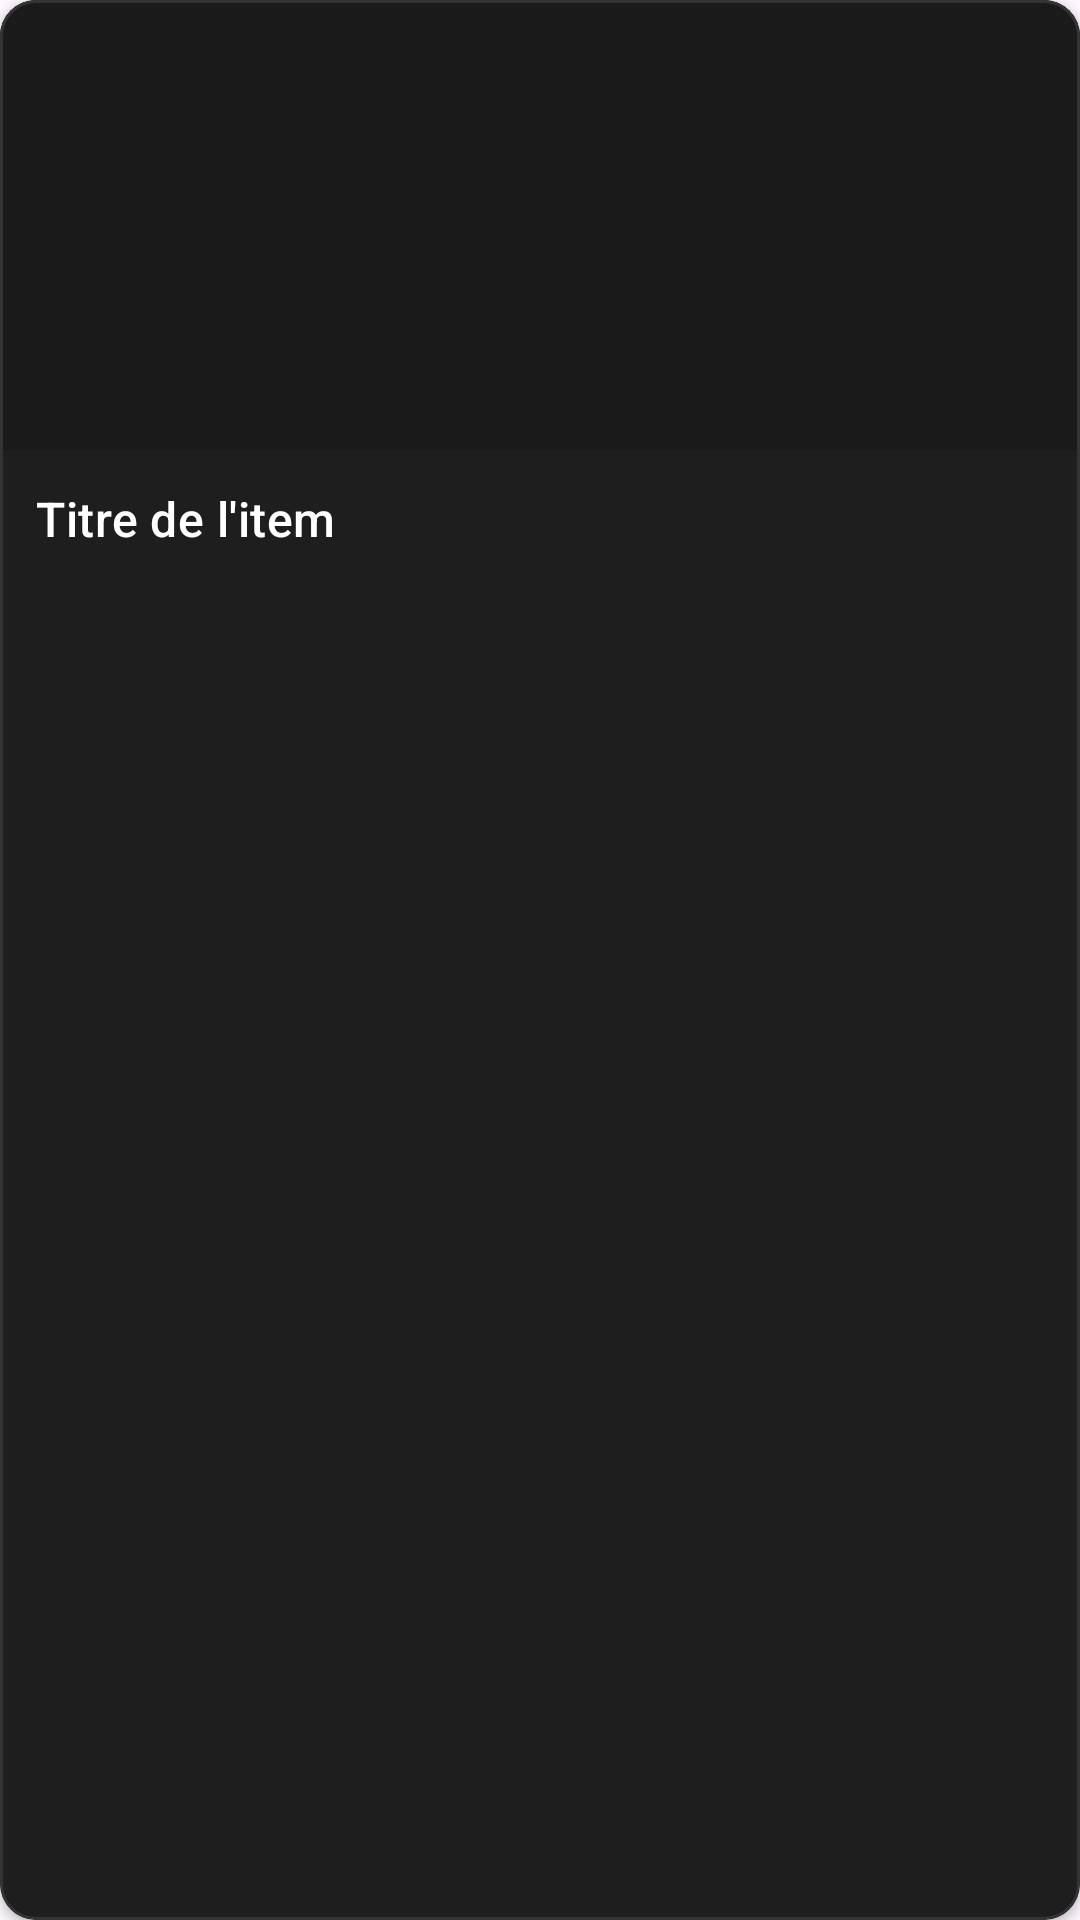

Reconstruct the res/layout file that produces this screen, plus the resources it refers to.
<!-- AndroidManifest.xml: application theme Theme.Tp_synthese_Ui -->
<!-- res/layout/grid_item.xml -->
<?xml version="1.0" encoding="utf-8"?>
<com.google.android.material.card.MaterialCardView
    xmlns:android="http://schemas.android.com/apk/res/android"
    xmlns:app="http://schemas.android.com/apk/res-auto"
    android:layout_width="match_parent"
    android:layout_height="wrap_content"
    android:layout_margin="8dp"
    app:cardCornerRadius="12dp"
    app:cardElevation="2dp"
    app:cardBackgroundColor="@color/black_card"
    app:strokeColor="@color/border_light"
    app:strokeWidth="1dp">

    <LinearLayout
        android:layout_width="match_parent"
        android:layout_height="wrap_content"
        android:orientation="vertical">

        
        <RelativeLayout
            android:layout_width="match_parent"
            android:layout_height="150dp"
            android:background="@color/black_elevated">

            <ImageView
                android:id="@+id/itemImage"
                android:layout_width="match_parent"
                android:layout_height="match_parent"
                android:scaleType="centerCrop"
                />

            
            <TextView
                android:id="@+id/itemBadge"
                android:layout_width="wrap_content"
                android:layout_height="wrap_content"
                android:layout_alignTop="@id/itemImage"
                android:layout_alignStart="@id/itemImage"
                android:layout_margin="8dp"
                android:paddingHorizontal="6dp"
                android:paddingVertical="3dp"
                android:text="NEW"
                android:textColor="@color/text_primary"
                android:textSize="10sp"
                android:visibility="gone" />

        </RelativeLayout>

        
        <LinearLayout
            android:layout_width="match_parent"
            android:layout_height="wrap_content"
            android:orientation="vertical"
            android:padding="12dp">

            <TextView
                android:id="@+id/itemTitle"
                android:layout_width="match_parent"
                android:layout_height="wrap_content"
                android:text="Titre de l'item"
                android:textAppearance="@style/TextAppearance.Material3.TitleMedium"
                android:textColor="@color/text_primary"
                android:maxLines="2"
                android:ellipsize="end" />

            <TextView
                android:id="@+id/itemSubtitle"
                android:layout_width="match_parent"
                android:layout_height="wrap_content"
                android:layout_marginTop="2dp"
                android:text="Sous-titre optionnel"
                android:textAppearance="@style/TextAppearance.Material3.BodySmall"
                android:textColor="@color/text_secondary"
                android:maxLines="1"
                android:ellipsize="end"
                android:visibility="gone" />



        </LinearLayout>

    </LinearLayout>

</com.google.android.material.card.MaterialCardView>
<!-- resources referenced by this layout -->
<resources>
  <color name="black_card">#1E1E1E</color>
  <color name="black_elevated">#1A1A1A</color>
  <color name="border_light">#333333</color>
  <color name="text_primary">#FFFFFF</color>
  <color name="text_secondary">#B3B3B3</color>
  <style name="Theme.Tp_synthese_Ui" parent="Base.Theme.Tp_synthese_Ui" />
  <style name="Base.Theme.Tp_synthese_Ui" parent="Theme.Material3.DayNight.NoActionBar">
          
          
      </style>
</resources>
